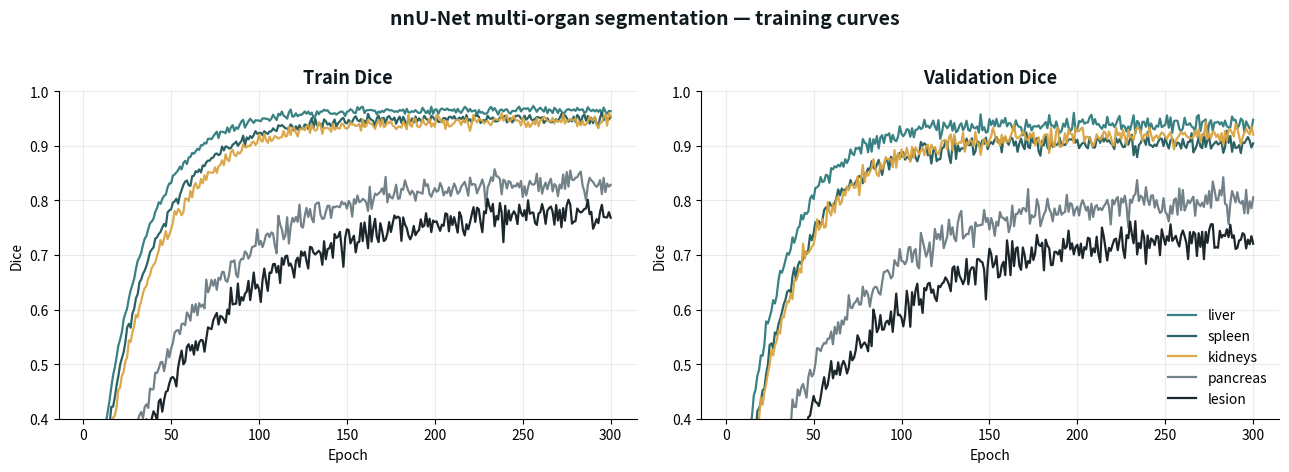

Here is the Python script that generated this plot:
"""
Plots a synthetic Dice-over-epochs training curve for an nnU-Net-style
multi-organ segmentation run.

Shape of the curve matches typical behaviour on BTCV/AbdomenCT-1K:
  - fast climb in first ~50 epochs
  - slow asymptotic improvement
  - validation plateau around 0.90-0.93 Dice with mild noise
  - training > validation with shrinking gap

No real model training here — the portfolio visual is meant to show
that the specialist *reads* these curves, not to claim a state-of-the-art
result.  Swap in real nnU-Net logs by passing --csv.
"""

from __future__ import annotations
import argparse
from pathlib import Path

import numpy as np
import matplotlib.pyplot as plt


def _synthetic(n_epochs: int = 300, seed: int = 11):
    rng = np.random.default_rng(seed)
    e = np.arange(1, n_epochs + 1)

    def asymptote(plateau, rate, noise):
        base = plateau * (1 - np.exp(-rate * e))
        return np.clip(base + rng.normal(0, noise, n_epochs), 0, 1)

    # per-organ plateau Dice values (typical nnU-Net on abdominal CT)
    organs = {
        "liver":   asymptote(0.965, 0.040, 0.004),
        "spleen":  asymptote(0.950, 0.035, 0.005),
        "kidneys": asymptote(0.945, 0.032, 0.006),
        "pancreas":asymptote(0.835, 0.020, 0.012),
        "lesion":  asymptote(0.780, 0.018, 0.015),
    }
    val = {k: v - rng.uniform(0.02, 0.05) + rng.normal(0, 0.008, n_epochs)
           for k, v in organs.items()}
    for k in val:
        val[k] = np.clip(val[k], 0, 1)
    return e, organs, val


def plot(out_png: Path, n_epochs: int = 300):
    e, train, val = _synthetic(n_epochs)

    fig, axes = plt.subplots(1, 2, figsize=(13, 4.6), dpi=150)
    palette = {"liver": "#2E7A7B", "spleen": "#1F5A5B", "kidneys": "#D9A441",
               "pancreas": "#6B7A82", "lesion": "#0F1A1F"}

    for ax, data, title in zip(axes, [train, val], ["Train Dice", "Validation Dice"]):
        for organ, curve in data.items():
            ax.plot(e, curve, color=palette[organ], label=organ, linewidth=1.6, alpha=0.95)
        ax.set_title(title, fontsize=13, fontweight="bold", color="#0F1A1F")
        ax.set_xlabel("Epoch")
        ax.set_ylabel("Dice")
        ax.set_ylim(0.4, 1.0)
        ax.grid(True, alpha=0.25)
        ax.spines[["top", "right"]].set_visible(False)
    axes[1].legend(loc="lower right", frameon=False, fontsize=10)

    fig.suptitle("nnU-Net multi-organ segmentation — training curves",
                 fontsize=14, fontweight="bold", color="#0F1A1F", y=1.02)
    fig.tight_layout()
    out_png.parent.mkdir(parents=True, exist_ok=True)
    fig.savefig(out_png, bbox_inches="tight", facecolor="#FBFAF7")
    plt.close(fig)

    final = {k: float(v[-1]) for k, v in val.items()}
    return final


if __name__ == "__main__":
    ap = argparse.ArgumentParser()
    ap.add_argument("--out", default="assets/renders/dice_curve.png")
    ap.add_argument("--epochs", type=int, default=300)
    args = ap.parse_args()

    final = plot(Path(args.out), args.epochs)
    print("Final validation Dice:")
    for k, v in final.items():
        print(f"  {k:<10} {v:.3f}")
